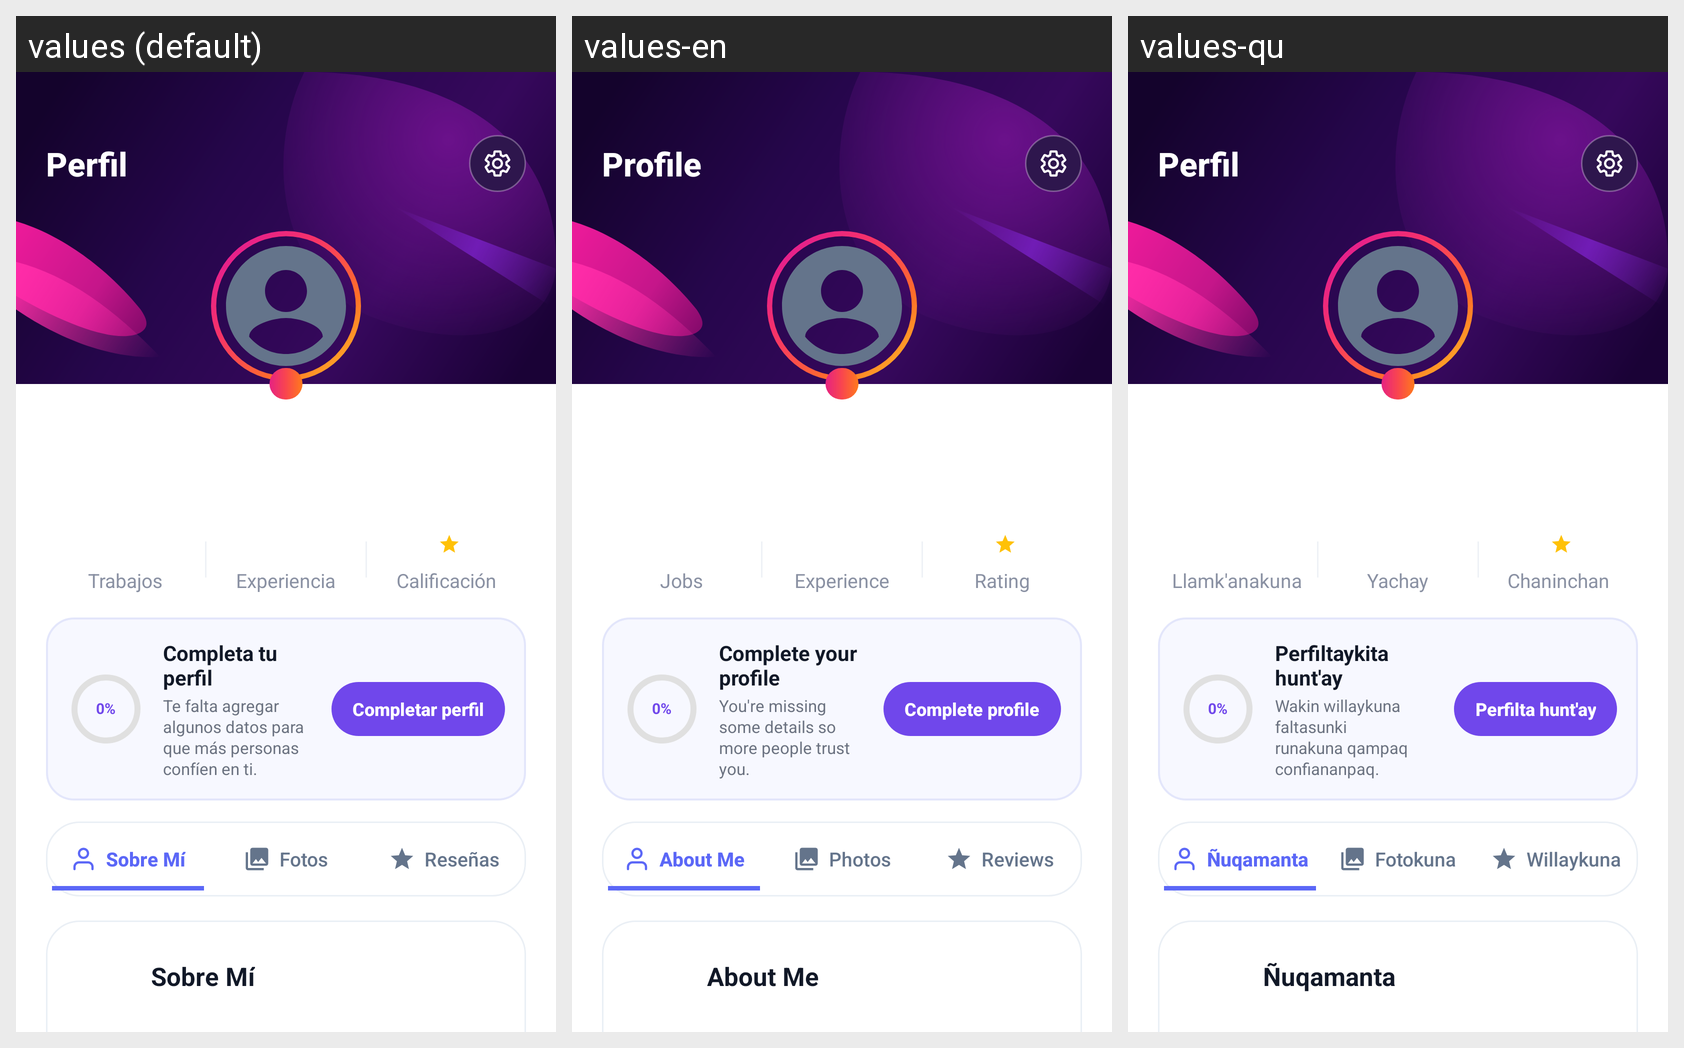

For this localized Android screen grid, give each drawn string resource with its value in every locale shown.
Android screen res/layout/fragmento_mi_perfil.xml rendered under 3 locales, left to right: values (default), values-en, values-qu. Device: Nexus 5 (rendered at 1080×1920; each locale shown at half size, 540×960, under a caption strip naming it); theme Theme.ChambAYA.
Strings drawn on this screen, with the default value and each locale's value (text and hints the layout hard-codes, and strings that could not be matched under every locale, appear in the picture but are not listed):

profile_title
  values: Perfil
  values-en: Profile
  values-qu: Perfil

profile_posts_label
  values: Trabajos
  values-en: Jobs
  values-qu: Llamk'anakuna

profile_following_label
  values: Experiencia
  values-en: Experience
  values-qu: Yachay

profile_followers_label
  values: Calificación
  values-en: Rating
  values-qu: Chaninchan

profile_banner_complete_title
  values: Completa tu perfil
  values-en: Complete your profile
  values-qu: Perfiltaykita hunt'ay

profile_banner_complete_sub
  values: Te falta agregar algunos datos para que más personas confíen en ti.
  values-en: You're missing some details so more people trust you.
  values-qu: Wakin willaykuna faltasunki runakuna qampaq confiananpaq.

profile_banner_complete_btn
  values: Completar perfil
  values-en: Complete profile
  values-qu: Perfilta hunt'ay

mi_sobre
  values: Sobre Mí
  values-en: About Me
  values-qu: Ñuqamanta

mi_fotos
  values: Fotos
  values-en: Photos
  values-qu: Fotokuna

mi_resenas
  values: Reseñas
  values-en: Reviews
  values-qu: Willaykuna

profile_experience_label
  values: Experiencia
  values-en: Experience
  values-qu: Yachay
